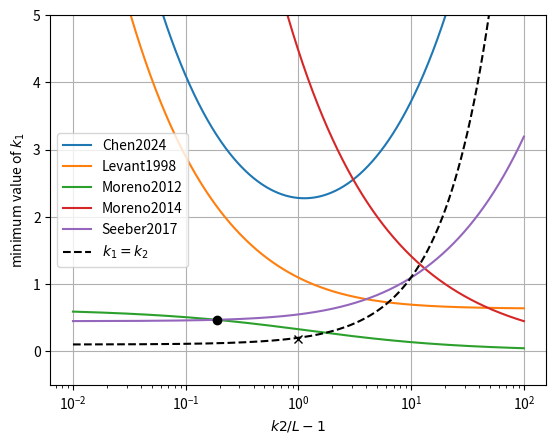

This chart was generated by the following Python code:
import numpy as np
import matplotlib.pyplot as plt


def main_gain_selection(outdir=None):
    L=0.1
    rate=np.logspace(-2,2,1000)
    k2=L+rate*L
    levant=2*np.sqrt(L*(k2+L)/(k2-L))
    moreno2012=2*np.sqrt(k2-np.sqrt(k2**2-L**2))
    moreno=np.sqrt(2/(k2-L))
    chen=np.sqrt((-2*L**2+5*k2*L+11*k2**2)/(k2-L))
    seeber=np.sqrt(k2+L)
    plt.figure()
    plt.plot(rate,chen,label='Chen2024')
    plt.plot(rate,levant,label='Levant1998')
    plt.plot(rate,moreno2012,label="Moreno2012")
    plt.plot(rate,moreno,label="Moreno2014")
    plt.plot(rate,seeber,label='Seeber2017')

    plt.plot(rate,k2,'k--',label='$k_1=k_2$')

    used_k2=0.2
    used_L=0.1
    plt.plot((used_k2/used_L-1),0.18,"kx")
    used_k2=(8*np.sqrt(2)-3)/7*L
    plt.plot((used_k2/used_L-1),np.sqrt(used_k2+L),"ko")

    plt.legend()
    plt.gca().set_xscale('log')
    plt.xlabel('$k2/L-1$')
    plt.ylabel('minimum value of $k_1$')
    plt.ylim(-0.5,5)
    plt.grid()
    if outdir is not None:
        plt.savefig(outdir("k1-k2.pdf"))

if __name__ == '__main__':
    main_gain_selection()
    plt.show()